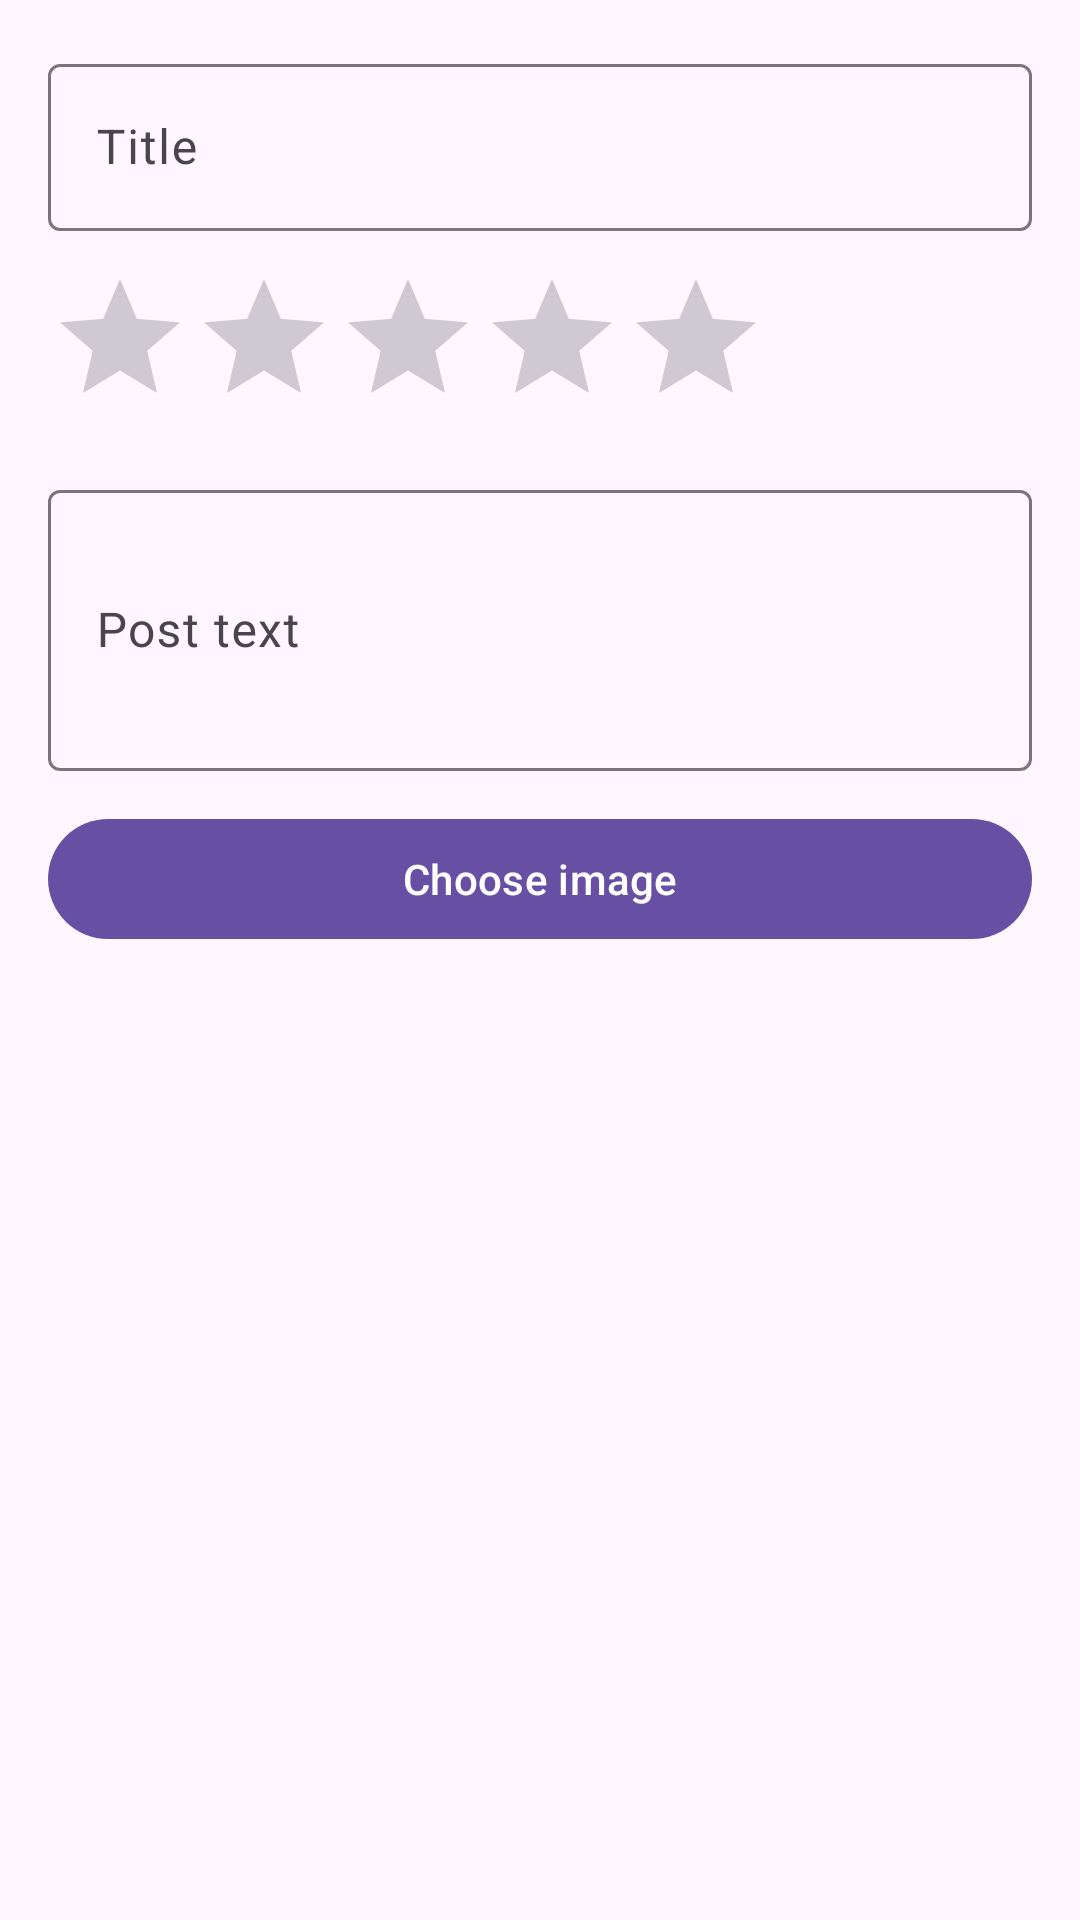

This screen was rendered from an Android layout file. Write that file and the resources it references.
<!-- AndroidManifest.xml: application theme Theme.MovieTalk -->
<!-- res/layout/dialog_edit_post.xml -->
<?xml version="1.0" encoding="utf-8"?>
<ScrollView xmlns:android="http://schemas.android.com/apk/res/android"
    android:layout_width="match_parent"
    android:layout_height="wrap_content">

    <LinearLayout
        android:layout_width="match_parent"
        android:layout_height="wrap_content"
        android:orientation="vertical"
        android:padding="16dp">

        <com.google.android.material.textfield.TextInputLayout
            android:layout_width="match_parent"
            android:layout_height="wrap_content">

            <com.google.android.material.textfield.TextInputEditText
                android:id="@+id/etEditTitle"
                android:layout_width="match_parent"
                android:layout_height="wrap_content"
                android:hint="Title" />
        </com.google.android.material.textfield.TextInputLayout>

        <RatingBar
            android:id="@+id/rbEditRating"
            android:layout_width="wrap_content"
            android:layout_height="wrap_content"
            android:layout_marginTop="12dp"
            android:numStars="5"
            android:stepSize="1.0" />

        <com.google.android.material.textfield.TextInputLayout
            android:layout_width="match_parent"
            android:layout_height="wrap_content"
            android:layout_marginTop="12dp">

            <com.google.android.material.textfield.TextInputEditText
                android:id="@+id/etEditText"
                android:layout_width="match_parent"
                android:layout_height="wrap_content"
                android:hint="Post text"
                android:minLines="3"
                android:inputType="textMultiLine"/>
        </com.google.android.material.textfield.TextInputLayout>

        <com.google.android.material.button.MaterialButton
            android:id="@+id/btnPickImage"
            android:layout_width="match_parent"
            android:layout_height="wrap_content"
            android:layout_marginTop="12dp"
            android:text="Choose image" />

        <ImageView
            android:id="@+id/imgPreview"
            android:layout_width="match_parent"
            android:layout_height="180dp"
            android:layout_marginTop="12dp"
            android:scaleType="centerCrop"
            android:contentDescription="preview"/>
    </LinearLayout>
</ScrollView>
<!-- resources referenced by this layout -->
<resources>
  <style name="Theme.MovieTalk" parent="Base.Theme.MovieTalk" />
  <style name="Base.Theme.MovieTalk" parent="Theme.Material3.DayNight.NoActionBar">
          <item name="android:windowDrawsSystemBarBackgrounds">true</item>
          <item name="android:statusBarColor">@android:color/black</item>
          <item name="android:navigationBarColor">@android:color/black</item>
          <item name="android:windowLightStatusBar">false</item>
          <item name="android:windowLightNavigationBar">false</item>
          
          
      </style>
</resources>
